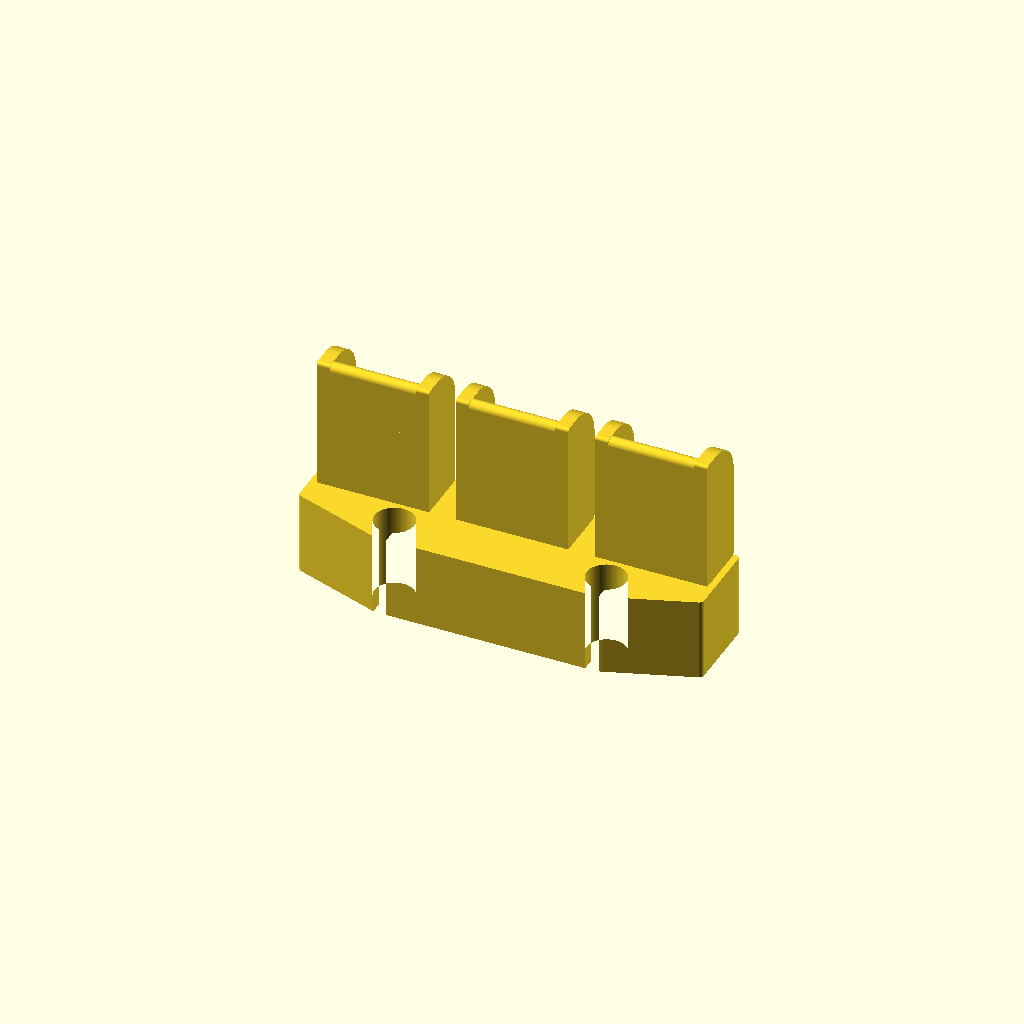
Cell 1 — every parameter at its default value.
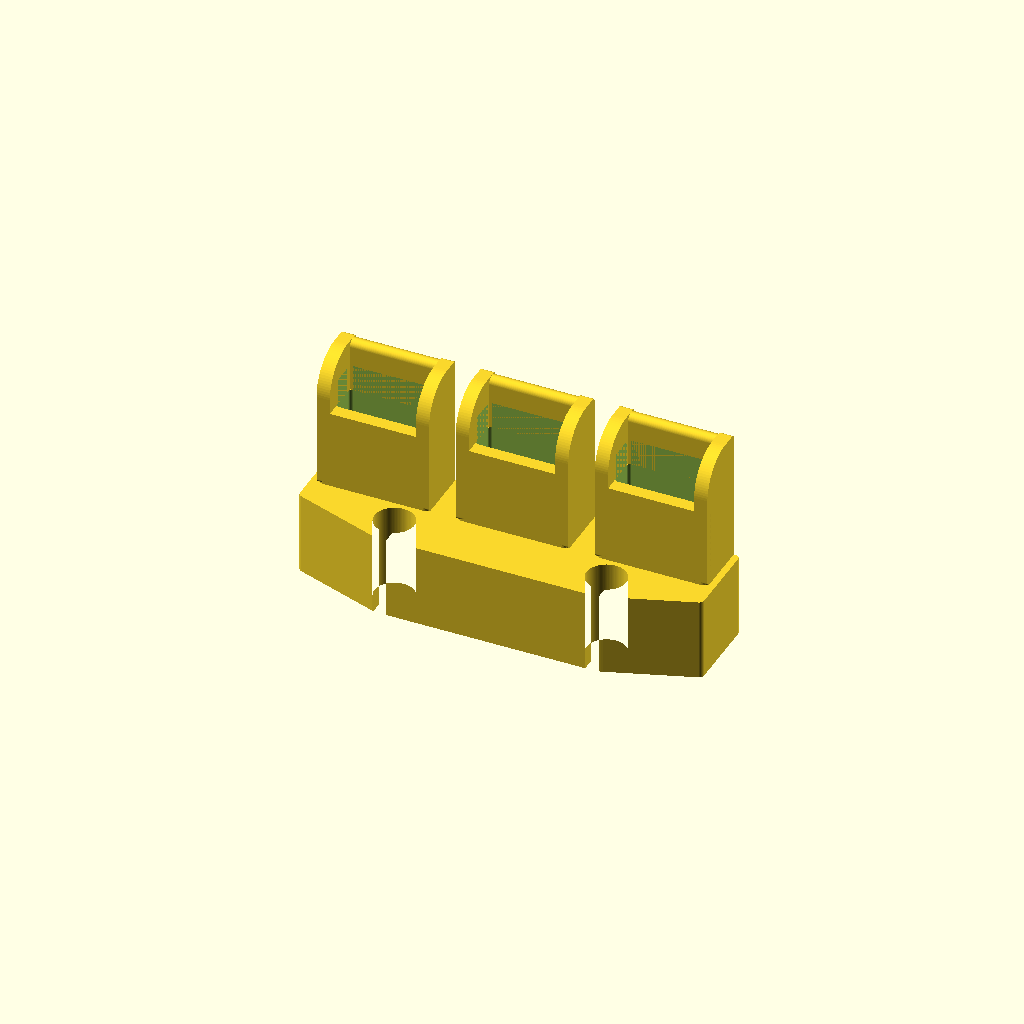
Cell 2: tongue_on_bottom = false (everything else at default).
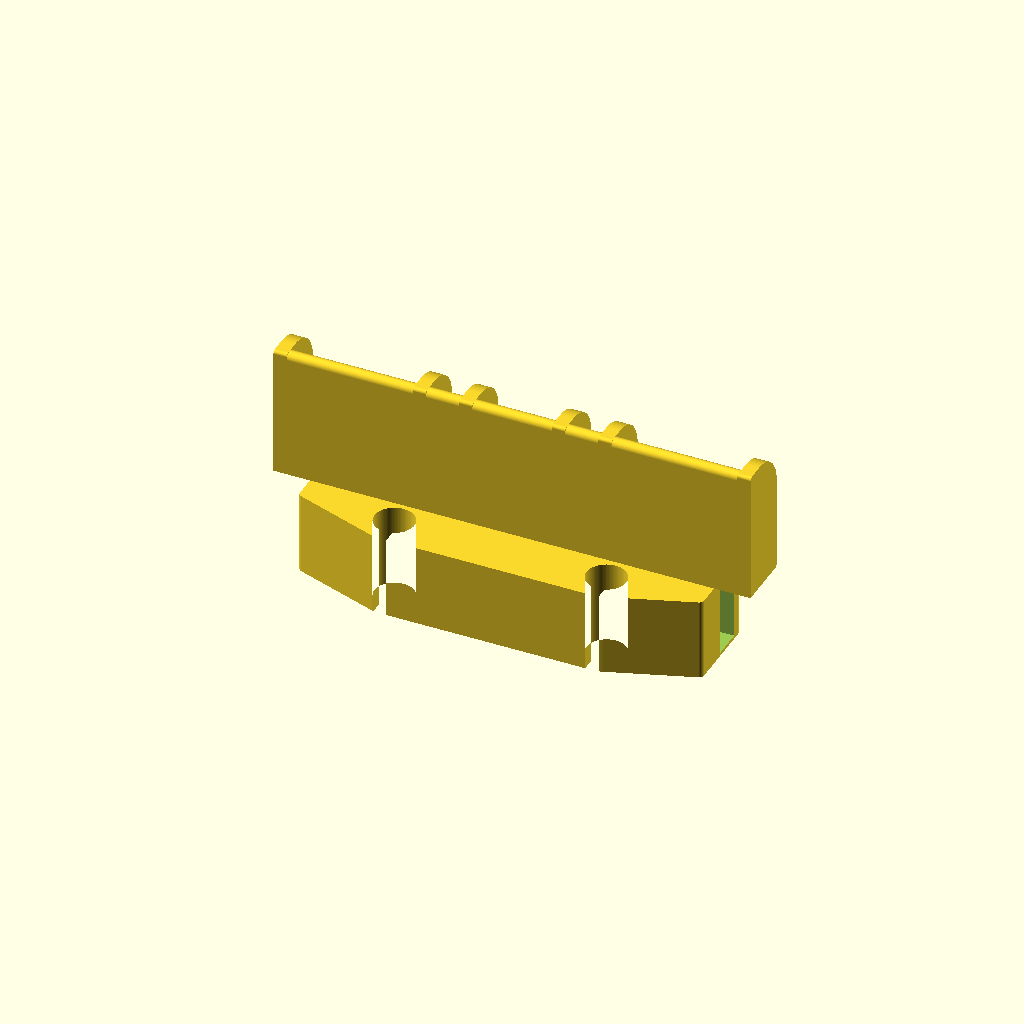
Cell 3: slot_w = 52 (everything else at default).
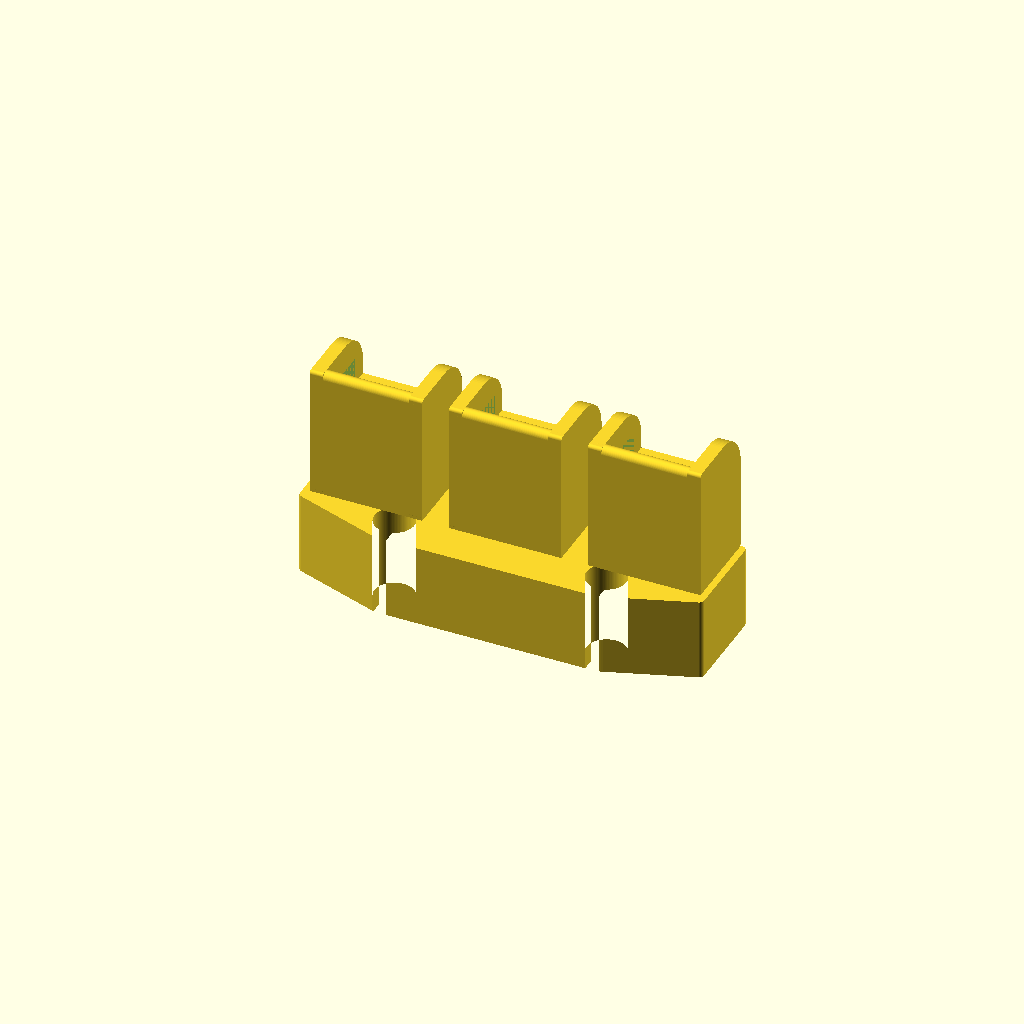
Cell 4: slot_h = 18 (everything else at default).
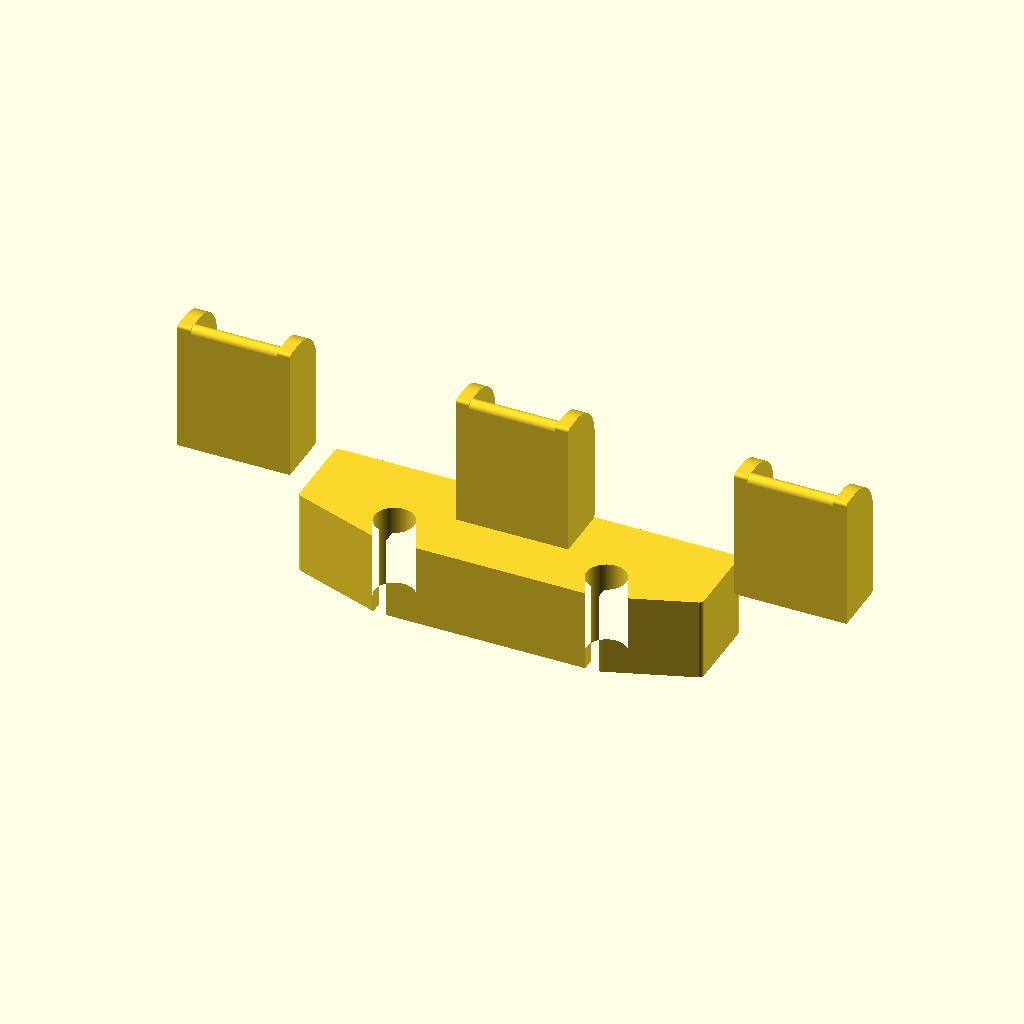
Cell 5: slot_pitch = 84 (everything else at default).
One fixed orthographic camera (rotation 55°, 0°, 25°; colour scheme Cornfield) for every cell.
The OpenSCAD source (lattenrost_tripplehalter_v2.scad):
// Lattenrost Tripplehalter v2 — slat end-cap holder for 3 slats
// Based on "Lattenrost Endkappen Tripple" (P2S2, CC BY-NC-SA).
// Change vs. original: the middle band (with the 3 ovals) is removed and the
// profile is 21 mm lower. Slots and mounting holes keep their size and spacing.
// The profile is now solid between slots and holes for strength.
//
// Coordinates (the "design frame", before the print flip at the bottom):
//   X = across the part, Y = up (slots at the top, holes at the bottom),
//   Z = along the slat. The plate spans z = 10.5 .. 35.5; the sleeves run toward -Z.

/* [Slots — keep] */
slot_w       = 26;    // slot width
slot_h       = 9;     // slot height
slot_depth   = 55;    // how far the slat goes in, measured from the plate face
slot_pitch   = 42;    // center-to-center distance of the slots
slot_y       = 19;    // slot center height
slot_r       = 1;     // slot corner radius
wall         = 4;     // sleeve wall thickness

/* [Mounting holes — keep] */
hole_d       = 12;
hole_pitch   = 64;    // center to center
height_cut   = 21;    // how much lower than the original (original hole center y = -18)
hole_y       = -18 + height_cut;
hole_wall    = 3.5;   // material around the holes at the bottom edge
hole_slit_w  = 4;     // slit from each hole down through the bottom edge (0 = no slit)

/* [Plate] */
plate_w      = 122;
plate_t      = 25;    // thickness along Z
plate_z0     = 10.5;  // back face of the plate (where the sleeves start)
edge_r       = 1.5;   // rounding of the outline
groove_w     = 4;     // small groove in the top edge between the sleeves (as in the original)
groove_d     = 0;

/* [Sleeves / tongues] */
tongue_len   = 40;    // how far the tongues stick out from the back of the plate (original: 46)
partition_z  = -13.5; // back of the wall that closes the slot
sidewall_R   = 11.5;  // radius of the curved end of the sleeve side walls
tongue_on_bottom = true; // true: tongue on the bottom of the sleeve; false: on top (as in the original)

$fn = 96;

tongue_end = plate_z0 - tongue_len;     // end of the tongue
assert(tongue_end < partition_z - wall, "tongue_len too short: the tongue must reach past the closed box");

sleeve_w  = slot_w + 2*wall;            // 34
sleeve_y0 = slot_y - slot_h/2 - wall;   // 10.5
sleeve_y1 = slot_y + slot_h/2 + wall;   // 27.5
top_y     = sleeve_y1;
bottom_y  = hole_y - hole_d/2 - hole_wall;
slot_xs   = [-slot_pitch, 0, slot_pitch];
hole_xs   = [-hole_pitch/2, hole_pitch/2];

module rrect(x0, y0, x1, y1, r) {
    translate([x0 + r, y0 + r]) offset(r = r) square([x1 - x0 - 2*r, y1 - y0 - 2*r]);
}

// Extrude a 2D shape drawn in (u = Z, v = Y) along X from x0 to x1
module yz_extrude(x0, x1) {
    multmatrix([[0,0,1,x0],[0,1,0,0],[1,0,0,0],[0,0,0,1]])
        linear_extrude(x1 - x0) children();
}

// ---------- plate profile (XY) ----------
module plate_outline() {
    offset(r = edge_r) offset(delta = -2*edge_r) offset(r = edge_r)
    difference() {
        hull() {
            translate([-plate_w/2, hole_y]) square([plate_w, top_y - hole_y]);
            for (x = hole_xs) translate([x, hole_y]) circle(r = hole_d/2 + hole_wall);
        }
        // shallow grooves in the top edge between the sleeves
        for (i = [0 : len(slot_xs) - 2])
            translate([(slot_xs[i] + slot_xs[i+1])/2 - groove_w/2, top_y - groove_d])
                square([groove_w, groove_d + 1]);
    }
}

module plate() {
    translate([0, 0, plate_z0])
    linear_extrude(plate_t)
    difference() {
        plate_outline();
        for (x = hole_xs) translate([x, hole_y]) circle(d = hole_d);
        if (hole_slit_w > 0)
            for (x = hole_xs) translate([x - hole_slit_w/2, bottom_y - 1]) square([hole_slit_w, hole_y - bottom_y + 1]);
    }
}

// ---------- one sleeve ----------
module sidewall_profile() {           // in (Z, Y)
    offset(r = 1) offset(delta = -1)
    intersection() {
        translate([tongue_end, sleeve_y0]) square([plate_z0 - tongue_end, sleeve_y1 - sleeve_y0]);
        union() {
            hull() {
                translate([tongue_end + sidewall_R, sleeve_y0])
                    square([plate_z0 - tongue_end - sidewall_R, sleeve_y1 - sleeve_y0]);
                translate([tongue_end + sidewall_R, sleeve_y0 + sidewall_R]) circle(r = sidewall_R);
            }
            translate([tongue_end, sleeve_y0 + sidewall_R])
                square([sidewall_R, sleeve_y1 - sleeve_y0 - sidewall_R]);
        }
    }
}

module tongue_profile() {             // in (Z, Y)
    hull() {
        translate([tongue_end + wall/2, sleeve_y1 - wall/2]) circle(d = wall);
        translate([partition_z, sleeve_y1 - wall]) square([plate_z0 - partition_z, wall]);
    }
}

module sleeve(cx) {
    x0 = cx - sleeve_w/2;
    x1 = cx + sleeve_w/2;
    // closed box from the partition to the plate
    translate([0, 0, partition_z])
        linear_extrude(plate_z0 - partition_z + 0.01)
            rrect(x0, sleeve_y0, x1, sleeve_y1, 2);
    // tongue and two side walls, mirrored about the slot center when on the bottom
    translate([0, slot_y, 0]) mirror([0, tongue_on_bottom ? 1 : 0, 0]) translate([0, -slot_y, 0]) {
        yz_extrude(x0, x1) tongue_profile();
        yz_extrude(x0, x0 + wall) sidewall_profile();
        yz_extrude(x1 - wall, x1) sidewall_profile();
    }
}

module slot_cut(cx) {
    translate([0, 0, plate_z0 + plate_t - slot_depth-2])
        linear_extrude(slot_depth + 1)
            rrect(cx - slot_w/2, slot_y - slot_h/2, cx + slot_w/2, slot_y + slot_h/2, slot_r);
}

module part() {
    difference() {
        union() {
            plate();
            for (x = slot_xs) sleeve(x);
        }
        for (x = slot_xs) slot_cut(x);
    }
}

// Print orientation: plate face on the bed, sleeves pointing up (as in the original)
translate([0, 0, plate_z0 + plate_t]) mirror([0, 0, 1]) part();
Parameter table extracted from the source (name, type, default, range or options):
slot_w: number, default 26
slot_h: number, default 9
slot_depth: number, default 55
slot_pitch: number, default 42
slot_y: number, default 19
slot_r: number, default 1
wall: number, default 4
hole_d: number, default 12
hole_pitch: number, default 64
height_cut: number, default 21
hole_wall: number, default 3.5
hole_slit_w: number, default 4
plate_w: number, default 122
plate_t: number, default 25
plate_z0: number, default 10.5
edge_r: number, default 1.5
groove_w: number, default 4
groove_d: number, default 0
tongue_len: number, default 40
partition_z: number, default -13.5
sidewall_R: number, default 11.5
tongue_on_bottom: bool, default true
